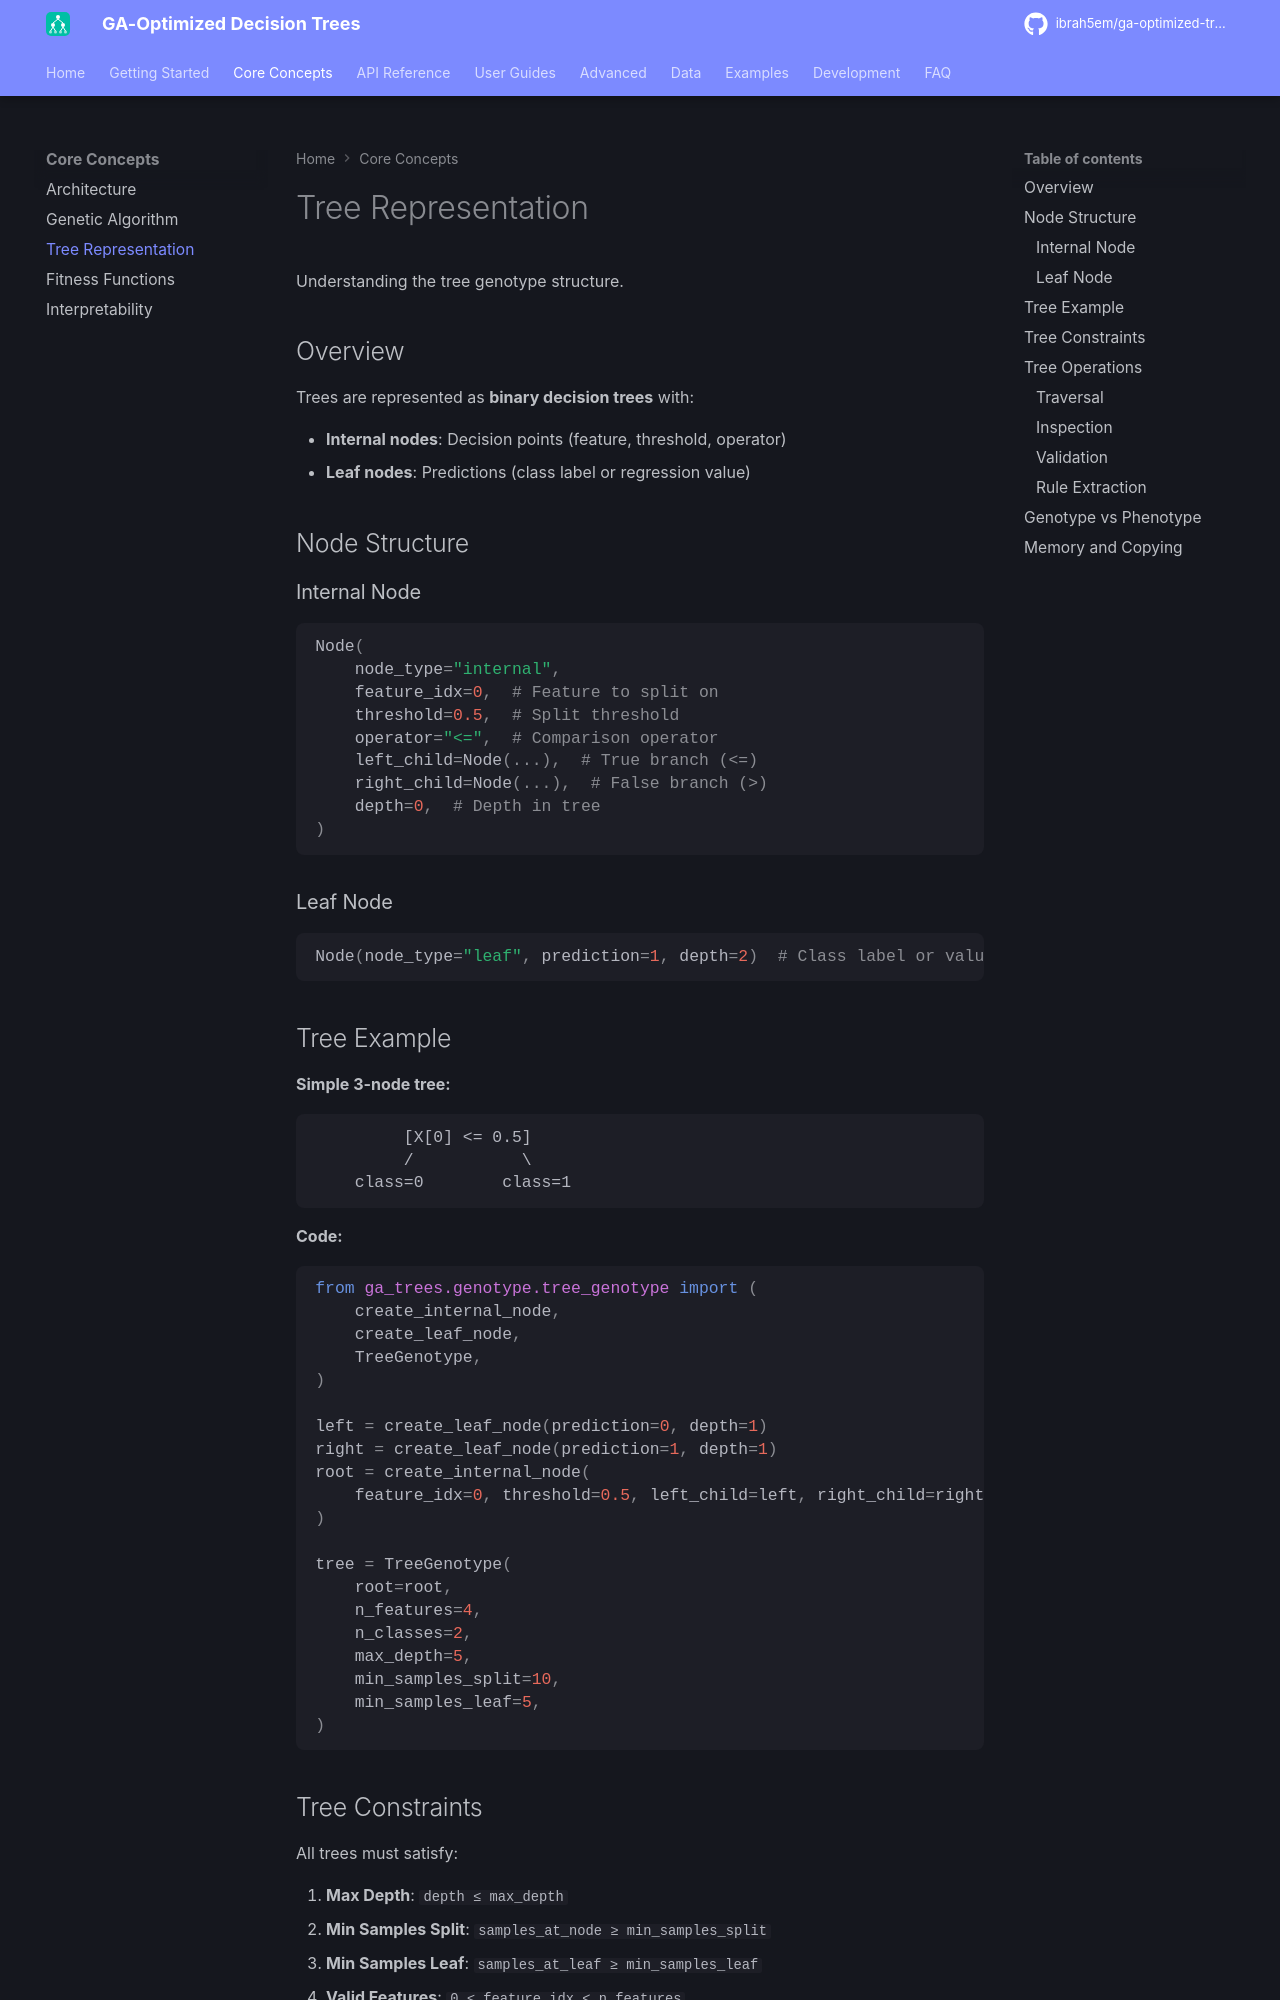

repository: ibrah5em/ga-optimized-trees · page: core-concepts/tree-representation/index.html · generator: mkdocs

# Tree Representation

Understanding the tree genotype structure.

## Overview

Trees are represented as **binary decision trees** with:

- **Internal nodes**: Decision points (feature, threshold, operator)
- **Leaf nodes**: Predictions (class label or regression value)

## Node Structure

### Internal Node

```python
Node(
    node_type="internal",
    feature_idx=0,  # Feature to split on
    threshold=0.5,  # Split threshold
    operator="<=",  # Comparison operator
    left_child=Node(...),  # True branch (<=)
    right_child=Node(...),  # False branch (>)
    depth=0,  # Depth in tree
)
```

### Leaf Node

```python
Node(node_type="leaf", prediction=1, depth=2)  # Class label or value
```

## Tree Example

**Simple 3-node tree:**

```
         [X[0] <= 0.5]
         /           \
    class=0        class=1
```

**Code:**

```python
from ga_trees.genotype.tree_genotype import (
    create_internal_node,
    create_leaf_node,
    TreeGenotype,
)

left = create_leaf_node(prediction=0, depth=1)
right = create_leaf_node(prediction=1, depth=1)
root = create_internal_node(
    feature_idx=0, threshold=0.5, left_child=left, right_child=right, depth=0
)

tree = TreeGenotype(
    root=root,
    n_features=4,
    n_classes=2,
    max_depth=5,
    min_samples_split=10,
    min_samples_leaf=5,
)
```

## Tree Constraints

All trees must satisfy:

1. **Max Depth**: `depth ≤ max_depth`
1. **Min Samples Split**: `samples_at_node ≥ min_samples_split`
1. **Min Samples Leaf**: `samples_at_leaf ≥ min_samples_leaf`
1. **Valid Features**: `0 ≤ feature_idx < n_features`
1. **Binary Structure**: Each internal node has exactly 2 children
